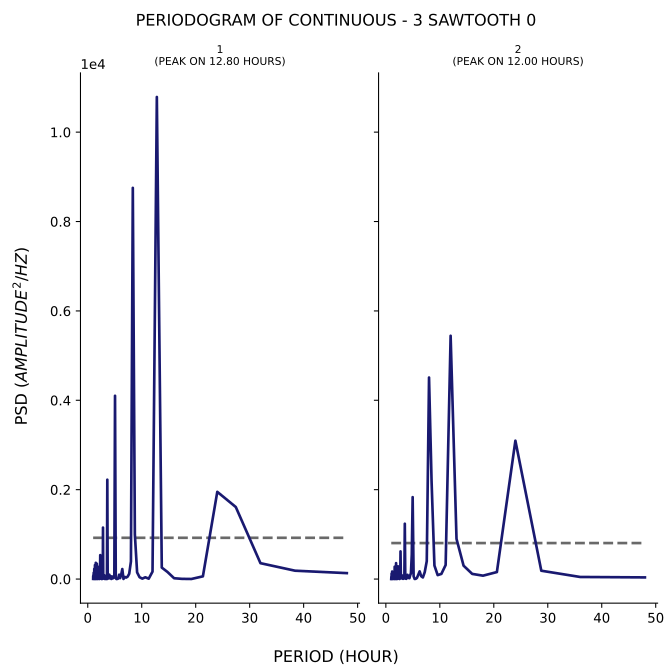

Source data for this figure (header and first rows):
test, period, psd
1, 48.0, 132.5
1, 38.4, 186.9
1, 32.0, 355.1
1, 27.43, 1611
1, 24.0, 1951
1, 21.33, 60.53
1, 19.2, 1.474
1, 17.45, 4.313
1, 16.0, 18.01
1, 14.77, 158.3
1, 13.71, 256.8
1, 12.8, 10787
1, 12.0, 166.5
1, 11.29, 8.177
1, 10.67, 39.47
1, 10.11, 9.146
1, 9.6, 40.9
1, 9.143, 149.4
1, 8.727, 1001
1, 8.348, 8753
1, 8.0, 394.8
1, 7.68, 118.1
1, 7.385, 53.49
1, 7.111, 32.98
1, 6.857, 47.38
1, 6.621, 2.361
1, 6.4, 223.7
1, 6.194, 96.44
1, 6.0, 21.14
1, 5.818, 97.55
1, 5.647, 11.25
1, 5.486, 3.626
1, 5.333, 0.3038
1, 5.189, 16.7
1, 5.053, 4101
1, 4.923, 69.95
1, 4.8, 31.6
1, 4.683, 17.99
1, 4.571, 13.15
1, 4.465, 60.27
1, 4.364, 2.637
1, 4.267, 13.14
1, 4.174, 65.59
1, 4.085, 23.87
1, 4.0, 97.4
1, 3.918, 13.63
1, 3.84, 13.04
1, 3.765, 15.96
1, 3.692, 22.51
1, 3.623, 2223
1, 3.556, 0.5523
1, 3.491, 1.888
1, 3.429, 3.396
1, 3.368, 4.158
1, 3.31, 66.33
1, 3.254, 2.744
1, 3.2, 0.3577
1, 3.148, 39.93
1, 3.097, 19.16
1, 3.048, 87.39
... 271 more rows
